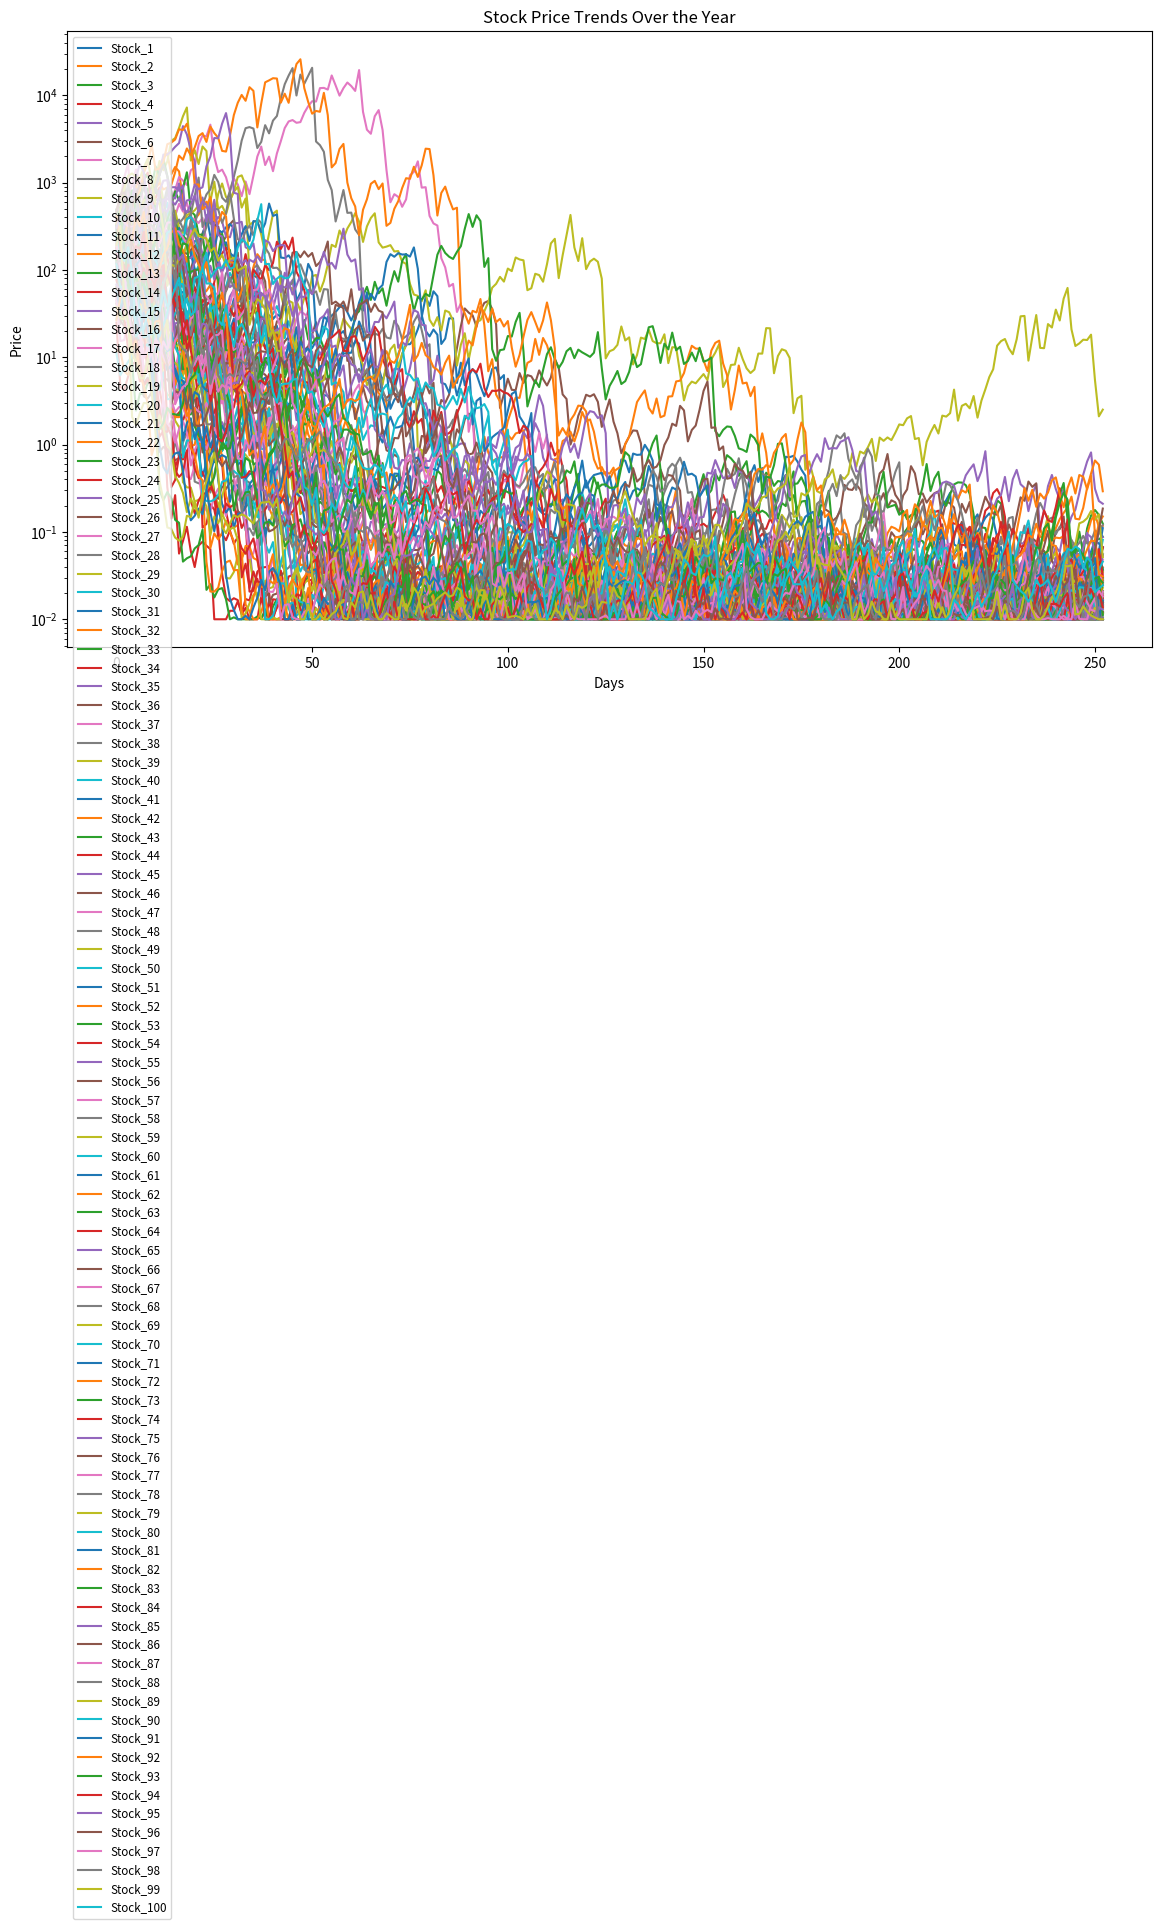
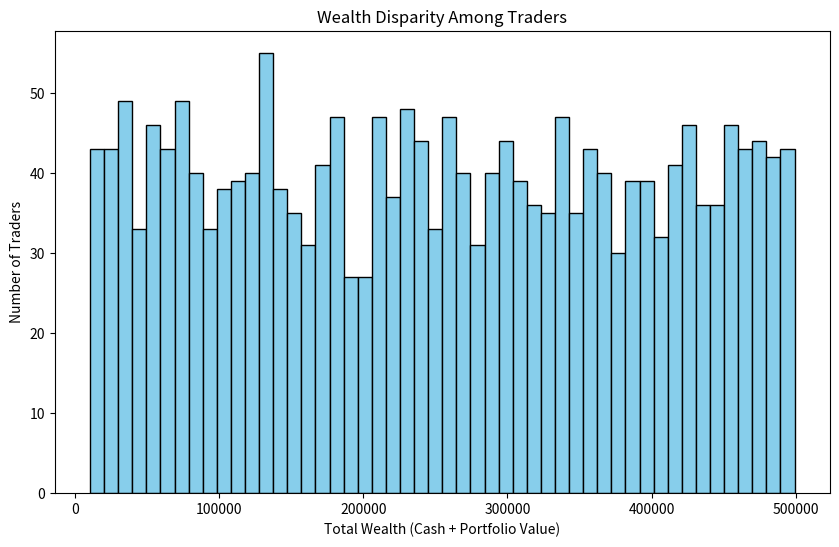
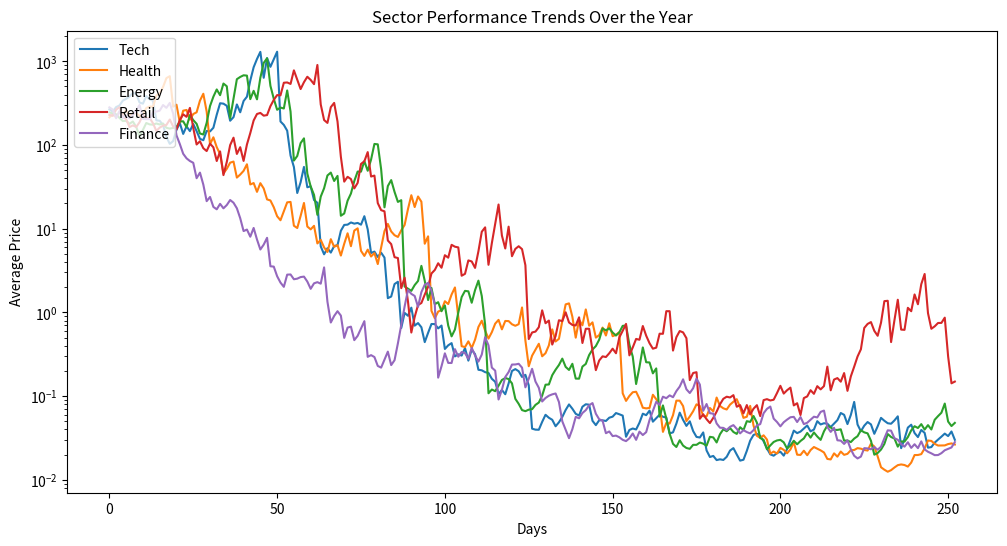
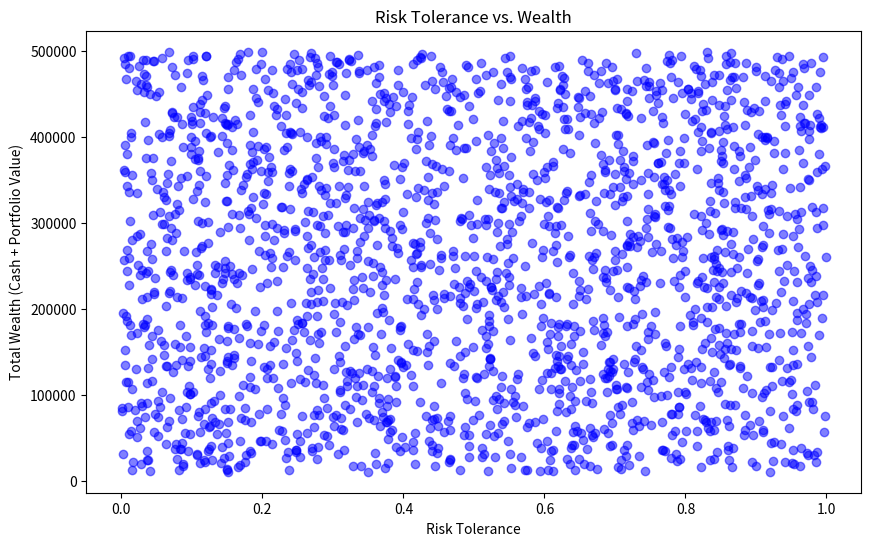

These figures' Python source, in order:
'''
[redacted]
We are closed on all jewish holidays and arbor day.
'''
import random
from datetime import datetime, timedelta
from matplotlib import pyplot as plt
import numpy as np

class Trader:
    def __init__(self, name, cash):
        self.name = name
        self.cash = cash
        self.portfolio = {}
        self.risk_tolerance = random.uniform(0, 1)
        self.stock_valuations = {}
        self.options_portfolio = {}
        self.portfolio_value = 0
        self.portfolio_age = 0

    def __str__(self):
        return f'{self.name} has ${self.cash:.2f} in cash and owns {self.portfolio}.'

    def set_stock_valuations(self, stocks):
        for stock in stocks.values():
            self.stock_valuations[stock.name] = random.uniform(0.8, 1.2)

    def evaluate_stock(self, stock):
        return stock.price * self.stock_valuations[stock.name]

    def list_shares_for_sale(self):
        '''
        List all shares owned by the trader for sale at their personal valuation.
        '''
        orders = []
        for stock_name, quantity in self.portfolio.items():
            if quantity > 0:
                stock = StockMarket.get_stock(stock_name)
                ask_price = self.evaluate_stock(stock)
                orders.append(('sell', stock_name, quantity, ask_price))
        return orders

    def place_bid(self):
        '''
        Randomly place a bid for a stock.
        '''
        stock = random.choice(list(StockMarket.stocks.values()))
        bid_price = self.evaluate_stock(stock)
        quantity_to_buy = int(self.cash // stock.price) if self.cash >= stock.price else 0
        if quantity_to_buy > 0:
            return ('buy', stock.name, quantity_to_buy, bid_price)
        return None

    def execute_trade(self, order_type, stock_name, quantity, price):
        '''
        Execute a trade, updating portfolio and cash.
        '''
        stock = StockMarket.get_stock(stock_name)
        if order_type == 'buy':
            total_cost = price * quantity
            if self.cash >= total_cost:
                self.cash -= total_cost
                self.portfolio[stock_name] = self.portfolio.get(stock_name, 0) + quantity
                stock.quantity -= quantity
        elif order_type == 'sell':
            if self.portfolio.get(stock_name, 0) >= quantity:
                total_revenue = price * quantity
                self.cash += total_revenue
                self.portfolio[stock_name] -= quantity
                stock.quantity += quantity
                if self.portfolio[stock_name] == 0:
                    del self.portfolio[stock_name]

    def update_portfolio(self):
        self.portfolio_value = 0
        for stock_name, quantity in self.portfolio.items():
            stock = StockMarket.get_stock(stock_name)
            if stock:
                self.portfolio_value += stock.price * quantity

        if self.portfolio_age > 0:
            self.risk_tolerance = (self.risk_tolerance * self.portfolio_age + (self.portfolio_value - self.cash) * 0.1) / (self.portfolio_age + 1)

        self.portfolio_age += 1

class Stock:
    def __init__(self, name, price, quantity, sector, risk):
        self.name = name
        self.price = price
        self.quantity = quantity
        self.sector = sector
        self.risk = risk
        self.outstanding_shares = quantity
        self.history = [price]

    def __str__(self):
        return f'{self.name} is priced at ${self.price:.2f}.'

    def update_price(self):
        demand = random.uniform(0, 1) * self.outstanding_shares
        supply = random.uniform(0, 1) * self.outstanding_shares
        price_change = (demand - supply) / self.outstanding_shares
        self.price = max(0.01, self.price * (1 + price_change))
        self.history.append(self.price)

class Option:
    def __init__(self, option_type, stock, strike_price, expiry_date):
        self.option_type = option_type  # 'call' or 'put'
        self.stock = stock
        self.strike_price = strike_price
        self.expiry_date = expiry_date
        self.price = self.calculate_price()

    def calculate_price(self):
        # Simplified pricing based on Black-Scholes formula approximation
        time_to_expiry = (self.expiry_date - datetime.now()).days / 365
        volatility = random.uniform(0.1, 0.5)
        intrinsic_value = max(0, self.stock.price - self.strike_price) if self.option_type == 'call' else max(0, self.strike_price - self.stock.price)
        time_value = volatility * self.stock.price * time_to_expiry
        return intrinsic_value + time_value

    def __str__(self):
        return f'{self.option_type.capitalize()} Option for {self.stock.name} at ${self.strike_price} expiring on {self.expiry_date} is priced at ${self.price:.2f}.'

class StockMarket:
    market_open = False
    stocks = {}
    order_book = {'buy': [], 'sell': []}

    @staticmethod
    def open_market():
        StockMarket.market_open = True
        print('Market is now open.')

    @staticmethod
    def close_market():
        StockMarket.market_open = False
        print('Market is now closed.')

    @staticmethod
    def add_stock(stock):
        StockMarket.stocks[stock.name] = stock

    @staticmethod
    def get_stock(stock_name):
        return StockMarket.stocks.get(stock_name)

    @staticmethod
    def match_orders():
        '''
        Match buy and sell orders from the order book.
        '''
        StockMarket.order_book['buy'].sort(key=lambda x: -x[3])  # Sort buy orders by price descending
        StockMarket.order_book['sell'].sort(key=lambda x: x[3])  # Sort sell orders by price ascending

        while StockMarket.order_book['buy'] and StockMarket.order_book['sell']:
            buy_order = StockMarket.order_book['buy'][0]
            sell_order = StockMarket.order_book['sell'][0]

            if buy_order[3] >= sell_order[3]:  # Match found
                transaction_price = (buy_order[3] + sell_order[3]) / 2
                quantity = min(buy_order[2], sell_order[2])

                # Execute the trade
                buy_order[0].execute_trade('buy', buy_order[1], quantity, transaction_price)
                sell_order[0].execute_trade('sell', sell_order[1], quantity, transaction_price)

                # Adjust or remove orders from order book
                buy_order[2] -= quantity
                sell_order[2] -= quantity

                if buy_order[2] == 0:
                    StockMarket.order_book['buy'].pop(0)
                if sell_order[2] == 0:
                    StockMarket.order_book['sell'].pop(0)
            else:
                break

    @staticmethod
    def simulate_trading_day(traders):
        if not StockMarket.market_open:
            print("Market is closed, cannot simulate trading.")
            return

        StockMarket.order_book = {'buy': [], 'sell': []}

        for trader in traders:
            sell_orders = trader.list_shares_for_sale()
            for order in sell_orders:
                StockMarket.order_book['sell'].append((trader, *order))

            bid_order = trader.place_bid()
            if bid_order:
                StockMarket.order_book['buy'].append((trader, *bid_order))

        StockMarket.match_orders()

        for stock in StockMarket.stocks.values():
            stock.update_price()

    @staticmethod
    def simulate_year(traders, days=252):
        for _ in range(days):
            StockMarket.simulate_trading_day(traders)

def plot_stock_trends(stocks):
    """
    Plots the trend of each stock's price over the simulation period.
    """
    plt.figure(figsize=(14, 8))
    for stock in stocks.values():
        plt.plot(stock.history, label=stock.name)
    plt.title('Stock Price Trends Over the Year')
    plt.xlabel('Days')
    plt.ylabel('Price')
    plt.yscale('log')
    plt.legend(loc='upper left', fontsize='small')
    plt.show()

def plot_wealth_disparity(traders):
    """
    Plots the distribution of wealth among traders at the end of the simulation.
    """
    wealth = [trader.cash + trader.portfolio_value for trader in traders]
    plt.figure(figsize=(10, 6))
    plt.hist(wealth, bins=50, color='skyblue', edgecolor='black')
    plt.title('Wealth Disparity Among Traders')
    plt.xlabel('Total Wealth (Cash + Portfolio Value)')
    plt.ylabel('Number of Traders')
    plt.show()

def plot_sector_performance(stocks):
    """
    Plots the aggregated performance trends for different sectors.
    """
    sector_performance = {}
    for stock in stocks.values():
        if stock.sector not in sector_performance:
            sector_performance[stock.sector] = np.array(stock.history)
        else:
            sector_performance[stock.sector] += np.array(stock.history)

    plt.figure(figsize=(12, 6))
    for sector, history in sector_performance.items():
        plt.plot(history / len([s for s in stocks.values() if s.sector == sector]), label=sector)
    plt.title('Sector Performance Trends Over the Year')
    plt.xlabel('Days')
    plt.ylabel('Average Price')
    plt.yscale('log')
    plt.legend(loc='upper left')
    plt.show()

def plot_options_activity(options):
    """
    Plots the trends in options prices over the simulation period.
    """
    call_prices, put_prices, days = [], [], []
    for option in options:
        if option.option_type == 'call':
            call_prices.append(option.price)
        else:
            put_prices.append(option.price)
        days.append(option.expiry_date)

    plt.figure(figsize=(12, 6))
    plt.plot(days, call_prices, label='Call Options', marker='o')
    plt.plot(days, put_prices, label='Put Options', marker='o')
    plt.title('Options Trading Activity Over the Year')
    plt.xlabel('Days')
    plt.ylabel('Option Price')
    plt.legend(loc='upper left')
    plt.show()

def plot_risk_return(traders):
    """
    Plots the risk tolerance of traders against their final portfolio value.
    """
    risk = [trader.risk_tolerance for trader in traders]
    wealth = [trader.cash + trader.portfolio_value for trader in traders]

    plt.figure(figsize=(10, 6))
    plt.scatter(risk, wealth, c='blue', alpha=0.5)
    plt.title('Risk Tolerance vs. Wealth')
    plt.xlabel('Risk Tolerance')
    plt.ylabel('Total Wealth (Cash + Portfolio Value)')
    plt.show()

# Initialize market and stocks
sectors = ['Tech', 'Health', 'Finance', 'Energy', 'Retail']
for i in range(100):
    name = f'Stock_{i+1}'
    price = random.uniform(10, 500)
    quantity = random.randint(1000, 10000)
    sector = random.choice(sectors)
    risk = random.uniform(0.1, 0.9)
    stock = Stock(name, price, quantity, sector, risk)
    StockMarket.add_stock(stock)

# Initialize traders
traders = [Trader(f'Trader_{i+1}', random.uniform(10000, 500000)) for i in range(2000)]

for trader in traders:
    trader.set_stock_valuations(StockMarket.stocks)

# Open market and simulate trading for a year
StockMarket.open_market()
StockMarket.simulate_year(traders)
StockMarket.close_market()

plot_stock_trends(StockMarket.stocks)
plot_wealth_disparity(traders)
plot_sector_performance(StockMarket.stocks)
plot_risk_return(traders)
